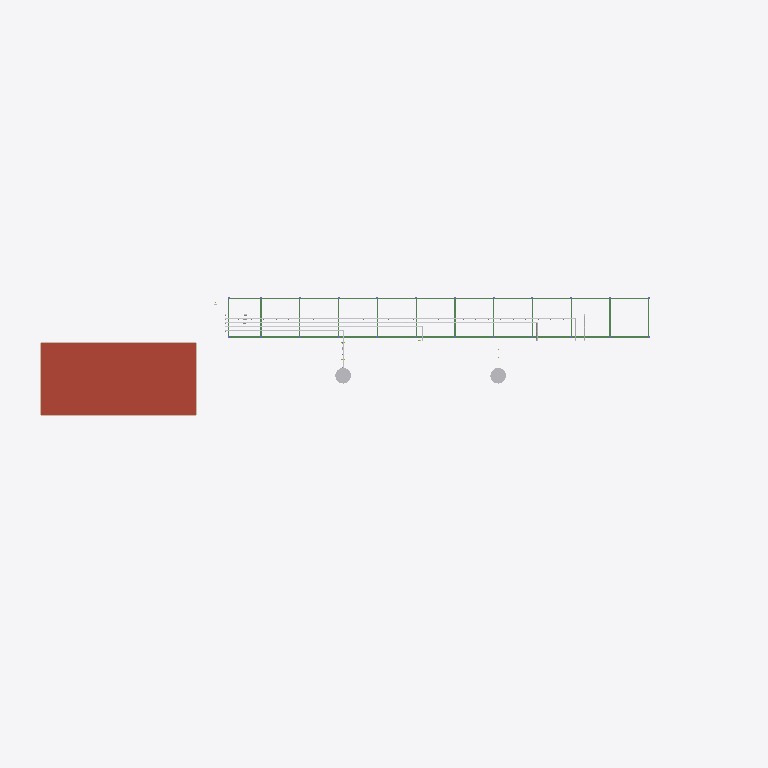
Plan cut of the same IFC building model at storey 'Rack tier 1 +5.0' (level 5.00 m, cut at 6.40 m), seen from above with north up, elements coloured by IFC class: 34 beams (green), 4 walls (beige), 2 other elements (light grey), 1 roof (red-brown). Cut surfaces are drawn darker.
Extent 110.0 m × 56.5 m × 8.9 m (x, y, z). Storeys (4): Grade +0.0 at 0.00 m; Platform +3.5 at 3.50 m; Rack tier 1 +5.0 at 5.00 m; Rack tier 2 +8.0 at 8.00 m. Elements (1294): 260 IfcPipeFitting, 248 IfcPipeSegment, 152 IfcSlab, 150 IfcMember, 101 IfcBuildingElementProxy, 85 IfcCableCarrierSegment, 84 IfcBeam, 38 IfcFooting, 30 IfcColumn, 30 IfcValve, 24 IfcLightFixture, 24 IfcPlate.

HEADER;
FILE_DESCRIPTION(('ViewDefinition [CoordinationView]'),'2;1');
FILE_NAME('','1970-01-01T00:00:00',(''),(''),'IfcOpenShell 0.9.0post1+b5e509b','IfcOpenShell 0.9.0post1+b5e509b','');
FILE_SCHEMA(('IFC4'));
ENDSEC;
DATA;
#17=IFCPROJECT('3DOJumsF5gtv6tM4eYPR7r',#6,'Process Plant demo',$,$,$,$,(#13),#10);
#19=IFCSITE('0UB_k9GKmqF10dnD73Xhl4',#6,'Site',$,$,#18,$,$,.ELEMENT.,$,$,$,$,$);
#21=IFCBUILDING('1uvH1XSn7OeyBERqH_rDLx',#6,'Process Unit 100',$,$,#20,$,$,.ELEMENT.,$,$,$);
#27=IFCBUILDINGSTOREY('2RWGvsRidIXcFAWetLzBEo',#6,'Grade +0.0',$,$,#26,$,$,.ELEMENT.,0.0);
#31=IFCBUILDINGSTOREY('2o8XfO08e5fiHaSLd39Cc5',#6,'Platform +3.5',$,$,#30,$,$,.ELEMENT.,3.5);
#35=IFCBUILDINGSTOREY('3DH7urkBRO$aGkFKDo1EKj',#6,'Rack tier 1 +5.0',$,$,#34,$,$,.ELEMENT.,5.0);
#39=IFCBUILDINGSTOREY('0QAuyVyVr2efTLrC4wa2an',#6,'Rack tier 2 +8.0',$,$,#38,$,$,.ELEMENT.,8.0);
#5830=IFCSLAB('303SC14I$WrdkhF7K6sX6q',#6,'Control building roof',$,'Roof slab 250 mm',#5821,#5829,'RF-CB',.ROOF.);
#6351=IFCTANK('34PVnwr7EUse8xg0v3hc5B',#6,'Vessel V-301',$,'Vertical drum',#6345,#6350,'V-301',.VESSEL.);
#6414=IFCTANK('35XEVZrs5ACCqqdnjzyLCa',#6,'Vessel V-302',$,'Vertical drum',#6408,#6413,'V-302',.VESSEL.);
#5487=IFCWALL('3_EkiHse2Zk_RynPh9Ok$W',#6,'Control building wall N',$,'Masonry 300 mm',#5481,#5486,'W-N',.STANDARD.);
#5471=IFCWALL('1S2NAnM2Bnb0UREChnK929',#6,'Control building wall S',$,'Masonry 300 mm',#5462,#5470,'W-S',.STANDARD.);
#3184=IFCBEAM('0wKMFqjtAB_6MnqZ0ikUAx',#6,'Tier 1 beam X B-T1-A02',$,'UB 457x191x67',#3178,#3183,'B-T1-A02',.BEAM.);
#3200=IFCBEAM('2_D5N8TXWSnAr2cYl8reo2',#6,'Tier 1 beam X B-T1-A03',$,'UB 457x191x67',#3194,#3199,'B-T1-A03',.BEAM.);
#3232=IFCBEAM('1g95U2O4boX0CEfkqcNftj',#6,'Tier 1 beam X B-T1-A05',$,'UB 457x191x67',#3226,#3231,'B-T1-A05',.BEAM.);
#3264=IFCBEAM('11BBDEyc1FKXiHTFhJTbvj',#6,'Tier 1 beam X B-T1-A07',$,'UB 457x191x67',#3258,#3263,'B-T1-A07',.BEAM.);
#3328=IFCBEAM('0miuMEkO43COG2ROdlZsyZ',#6,'Tier 1 beam X B-T1-A11',$,'UB 457x191x67',#3322,#3327,'B-T1-A11',.BEAM.);
#3680=IFCBEAM('0442O5ZpmyqY$8SGGXBNUN',#6,'Tier 1 cross beam B-T1-X11',$,'UB 457x191x67',#3674,#3679,'B-T1-X11',.BEAM.);
#3248=IFCBEAM('20XR5Ngiy5_624Dtp47Q95',#6,'Tier 1 beam X B-T1-A06',$,'UB 457x191x67',#3242,#3247,'B-T1-A06',.BEAM.);
#3280=IFCBEAM('2o3CsmYQZAVZfsE$3fetYD',#6,'Tier 1 beam X B-T1-A08',$,'UB 457x191x67',#3274,#3279,'B-T1-A08',.BEAM.);
#5504=IFCWALL('029MDQBFNehyODjZkhUNrA',#6,'Control building wall W',$,'Masonry 300 mm',#5498,#5503,'W-W',.STANDARD.);
#5520=IFCWALL('3azSSurlrS6vsOnIp7jSi7',#6,'Control building wall E',$,'Masonry 300 mm',#5514,#5519,'W-E',.STANDARD.);
#3216=IFCBEAM('1c6uucSCjp36wM_RWncib0',#6,'Tier 1 beam X B-T1-A04',$,'UB 457x191x67',#3210,#3215,'B-T1-A04',.BEAM.);
#3296=IFCBEAM('0jrcOngOfjt2Yj$R3eGKsD',#6,'Tier 1 beam X B-T1-A09',$,'UB 457x191x67',#3290,#3295,'B-T1-A09',.BEAM.);
#3312=IFCBEAM('1WBCS9BFIQuYapwnprr_vD',#6,'Tier 1 beam X B-T1-A10',$,'UB 457x191x67',#3306,#3311,'B-T1-A10',.BEAM.);
#3616=IFCBEAM('24Tqn1x5P3ygajhg9YGW$J',#6,'Tier 1 cross beam B-T1-X07',$,'UB 457x191x67',#3610,#3615,'B-T1-X07',.BEAM.);
#3536=IFCBEAM('0aq3ONjPQrbqm$KfSve1nF',#6,'Tier 1 cross beam B-T1-X02',$,'UB 457x191x67',#3530,#3535,'B-T1-X02',.BEAM.);
#3168=IFCBEAM('2LCIAa_QQZh1yPT7UrteQJ',#6,'Tier 1 beam X B-T1-A01',$,'UB 457x191x67',#3162,#3167,'B-T1-A01',.BEAM.);
#3360=IFCBEAM('0BWyS5UfgxbD2a3NUaDImG',#6,'Tier 1 beam X B-T1-B02',$,'UB 457x191x67',#3354,#3359,'B-T1-B02',.BEAM.);
#3376=IFCBEAM('2v4cpgHo$3j7TdwSDFtxpv',#6,'Tier 1 beam X B-T1-B03',$,'UB 457x191x67',#3370,#3375,'B-T1-B03',.BEAM.);
#3408=IFCBEAM('3EyRtsOvjNtRBJsFXbFd67',#6,'Tier 1 beam X B-T1-B05',$,'UB 457x191x67',#3402,#3407,'B-T1-B05',.BEAM.);
#3424=IFCBEAM('0irnnAs4UeSaUCYr_H7gpZ',#6,'Tier 1 beam X B-T1-B06',$,'UB 457x191x67',#3418,#3423,'B-T1-B06',.BEAM.);
#3440=IFCBEAM('10bGe3GKXGEK8g$LSaYBpb',#6,'Tier 1 beam X B-T1-B07',$,'UB 457x191x67',#3434,#3439,'B-T1-B07',.BEAM.);
#3472=IFCBEAM('0zPMQrtpNRthTI_SPjuIm8',#6,'Tier 1 beam X B-T1-B09',$,'UB 457x191x67',#3466,#3471,'B-T1-B09',.BEAM.);
#3488=IFCBEAM('0dC4nV4y0GHEzBSzUW6emX',#6,'Tier 1 beam X B-T1-B10',$,'UB 457x191x67',#3482,#3487,'B-T1-B10',.BEAM.);
#3504=IFCBEAM('2OphI5bqmXJoCmEnkkieGT',#6,'Tier 1 beam X B-T1-B11',$,'UB 457x191x67',#3498,#3503,'B-T1-B11',.BEAM.);
#3696=IFCBEAM('1M57ZaxAKWNzA5G269vPYw',#6,'Tier 1 cross beam B-T1-X12',$,'UB 457x191x67',#3690,#3695,'B-T1-X12',.BEAM.);
#3392=IFCBEAM('2YyS$9YE5KgiL5$uXHVMxz',#6,'Tier 1 beam X B-T1-B04',$,'UB 457x191x67',#3386,#3391,'B-T1-B04',.BEAM.);
#3456=IFCBEAM('0vrPTaGBA2zlLqnZCXMDO7',#6,'Tier 1 beam X B-T1-B08',$,'UB 457x191x67',#3450,#3455,'B-T1-B08',.BEAM.);
#3664=IFCBEAM('2fOBS0nDPKVqOGYqFtlfEl',#6,'Tier 1 cross beam B-T1-X10',$,'UB 457x191x67',#3658,#3663,'B-T1-X10',.BEAM.);
#3648=IFCBEAM('0gyqRfet1Y9GcdEvT4XMFm',#6,'Tier 1 cross beam B-T1-X09',$,'UB 457x191x67',#3642,#3647,'B-T1-X09',.BEAM.);
#3632=IFCBEAM('3yT1sCCvXZxyy1djaUyhug',#6,'Tier 1 cross beam B-T1-X08',$,'UB 457x191x67',#3626,#3631,'B-T1-X08',.BEAM.);
#3584=IFCBEAM('3IPh0AeHAjS_nUwqBqvb8I',#6,'Tier 1 cross beam B-T1-X05',$,'UB 457x191x67',#3578,#3583,'B-T1-X05',.BEAM.);
#3600=IFCBEAM('1bbYLfWVe69u4LWBmrDndz',#6,'Tier 1 cross beam B-T1-X06',$,'UB 457x191x67',#3594,#3599,'B-T1-X06',.BEAM.);
#3520=IFCBEAM('0pqK5oII6_z2EnVU1XjGtD',#6,'Tier 1 cross beam B-T1-X01',$,'UB 457x191x67',#3514,#3519,'B-T1-X01',.BEAM.);
#3552=IFCBEAM('05crntTgJMvRIJo48rTZWu',#6,'Tier 1 cross beam B-T1-X03',$,'UB 457x191x67',#3546,#3551,'B-T1-X03',.BEAM.);
#3568=IFCBEAM('2UJDO3GK3ciN6FJxF1DpEg',#6,'Tier 1 cross beam B-T1-X04',$,'UB 457x191x67',#3562,#3567,'B-T1-X04',.BEAM.);
#3344=IFCBEAM('1t1iDAnulEMsNk16K$TsTR',#6,'Tier 1 beam X B-T1-B01',$,'UB 457x191x67',#3338,#3343,'B-T1-B01',.BEAM.);
ENDSEC;
